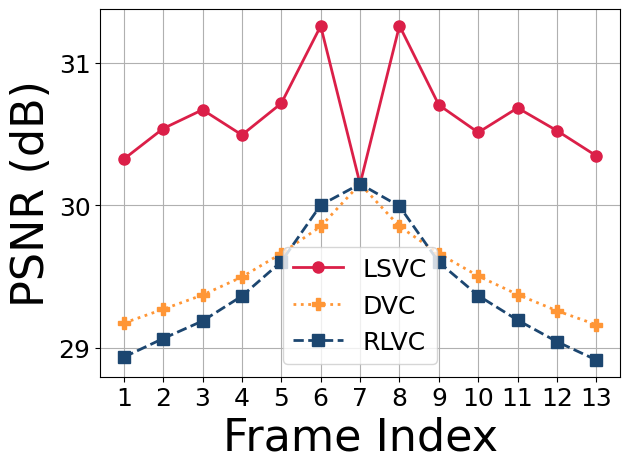

Source code (Python): (Note: this script raises an exception after producing the figure.)
#!/usr/bin/python

import numpy as np
import matplotlib
matplotlib.use('Agg')
import matplotlib.pyplot as plt
import os
lfsize = 18
labelsize = 24
labelsize_s,labelsize_b = 24,32
linewidth = 4
plt.rcParams['xtick.labelsize'] = 20
plt.rcParams['ytick.labelsize'] = 20
plt.rcParams["font.family"] = "Times New Roman"
colors = ['#DB1F48','#FF9636','#1C4670','#9D5FFB','#21B6A8','#D65780']
# colors = ['#D00C0E','#E09C1A','#08A720','#86A8E7','#9D5FFB','#D65780']
labels = ['LSVC','H.264','H.265','DVC','RLVC']
markers = ['o','P','s','>','D','^']
linestyles = ['solid','dotted','dashed','dashdot', (0, (3, 5, 1, 5, 1, 5))]


########################NETWORK IMPACT#####################
# FPS,Rebuffer,Latency
def get_mean_std_from(pos,filename):
	arr = [[[] for _ in range(4)] for _ in range(5)]
	with open(filename,'r') as f:
		count = 0
		for line in f.readlines():
			line = line.strip()
			line = line.split(' ')
			v = float(line[pos])
			i = (count%20)//4 # method
			j = (count%20)%4 # lambda value
			arr[i][j] += [v]
			count += 1
	arr = np.array(arr)
	arr.resize(5,4*len(arr[0][0]))
	avg = np.mean(arr,1)
	std = np.std(arr,1)
	return avg,std

def get_arr_from(pos,filename):
	arr = [[[] for _ in range(4)] for _ in range(5)]
	with open(filename,'r') as f:
		count = 0
		for line in f.readlines():
			line = line.strip()
			line = line.split(' ')
			v = float(line[pos])
			i = (count%20)//4 # method
			j = (count%20)%4 # lambda value
			arr[i][j] += [v]
			count += 1
	arr = np.array(arr)
	return arr

def line_plot(XX,YY,label,color,path,xlabel,ylabel,lbsize=labelsize_b,lfsize=labelsize_b-8,legloc='best',
				xticks=None,yticks=None,ncol=None, yerr=None,
				use_arrow=False,arrow_coord=(0.4,30)):
	fig, ax = plt.subplots()
	ax.grid(zorder=0)
	for i in range(len(XX)):
		xx,yy = XX[i],YY[i]
		if yerr is None:
			plt.plot(xx, yy, color = color[i], marker = markers[i], 
				linestyle = linestyles[i], label = label[i], 
				linewidth=2, markersize=8)
		else:
			plt.errorbar(xx, yy, yerr=yerr[i], color = color[i], 
				marker = markers[i], label = label[i], 
				linewidth=2, markersize=8)
	plt.xlabel(xlabel, fontsize = lbsize)
	plt.ylabel(ylabel, fontsize = lbsize)
	if xticks is not None:
		plt.xticks(xticks,fontsize=lfsize)
	if yticks is not None:
		plt.yticks(yticks,fontsize=lfsize)
	if use_arrow:
		ax.text(
		    arrow_coord[0], arrow_coord[1], "Better", ha="center", va="center", rotation=-45, size=lbsize-8,
		    bbox=dict(boxstyle="larrow,pad=0.3", fc="white", ec="black", lw=2))
	plt.tight_layout()
	if ncol!=0:
		if ncol is None:
			plt.legend(loc=legloc,fontsize = lfsize)
		else:
			plt.legend(loc=legloc,fontsize = lfsize,ncol=ncol)
	# plt.xlim((0.8,3.2))
	# plt.ylim((-40,90))
	plt.tight_layout()
	fig.savefig(path,bbox_inches='tight')
	plt.close()

def bar_plot(avg,std,label,path,color,ylabel,yticks=None):
	N = len(avg)
	ind = np.arange(N)  # the x locations for the groups
	width = 0.5       # the width of the bars
	fig, ax = plt.subplots()
	ax.grid(zorder=0)
	ax.set_axisbelow(True)
	hbar = ax.bar(ind, avg, width, color=color, \
		yerr=std, error_kw=dict(lw=1, capsize=1, capthick=1))
	ax.set_ylabel(ylabel, fontsize = labelsize)
	ax.set_xticks(ind,fontsize=labelsize)
	ax.set_xticklabels(label, fontsize = labelsize)
	ax.bar_label(hbar, fmt='%.2f', fontsize = labelsize)
	if yticks is not None:
		plt.yticks( yticks,fontsize=labelsize )
	xleft, xright = ax.get_xlim()
	ybottom, ytop = ax.get_ylim()
	ratio = 0.3
	ax.set_aspect(abs((xright-xleft)/(ybottom-ytop))*ratio)
	plt.tight_layout()
	fig.savefig(path,bbox_inches='tight')
	plt.close()

def hbar_plot(avg,std,label,path,color,xlabel):
	plt.rcdefaults()
	fig, (ax1,ax2) = plt.subplots(1,2,sharey=True)

	y_pos = np.arange(len(avg))
	width = 0.5
	hbars1 = ax1.barh(y_pos, avg, width, color=color, xerr=std, align='center', error_kw=dict(lw=1, capsize=1, capthick=1))
	hbars2 = ax2.barh(y_pos, avg, width, color=color, xerr=std, align='center', error_kw=dict(lw=1, capsize=1, capthick=1))
	
	ax1.set_xlim(0,200)
	ax2.set_xlim(450,500)

	# hide the spines between ax and ax2
	ax1.spines['right'].set_visible(False)
	ax2.spines['left'].set_visible(False)
	ax1.yaxis.tick_left()
	# ax1.tick_params(labelright='off')

	d = .015 # how big to make the diagonal lines in axes coordinates
	# arguments to pass plot, just so we don't keep repeating them
	kwargs = dict(transform=ax1.transAxes, color='r', clip_on=False)
	ax1.plot((1-d,1+d), (-d,+d), **kwargs)
	ax1.plot((1-d,1+d),(1-d,1+d), **kwargs)

	kwargs.update(transform=ax2.transAxes)  # switch to the bottom axes
	ax2.plot((-d,+d), (1-d,1+d), **kwargs)
	ax2.plot((-d,+d), (-d,+d), **kwargs)

	ax1.bar_label(hbars1, fmt='%.2f', fontsize = labelsize_b-8)
	ax2.bar_label(hbars2, fmt='%.2f', fontsize = labelsize_b-8)
	ax1.set_yticks(y_pos, labels=label, fontsize = labelsize_b)
	ax1.invert_yaxis()  

	ax1.set_xticks([])
	ax2.set_xticks([])

	plt.tight_layout()
	fig.text(0.55, 0, xlabel, ha='center', fontsize = labelsize_b-8)
	fig.savefig(path,bbox_inches='tight')


        
#######################ERROR PROP########################
eplabels = ['LSVC','DVC','RLVC'] # UVG,r=2048
frame_loc = [[i for i in range(1,14)] for _ in range(len(eplabels))]
DVC_error = [
[29.17373275756836, 29.27086639404297, 29.370689392089844, 29.497406005859375, 29.661972045898438, 29.852237701416016, 30.150089263916016, 29.852378845214844, 29.661556243896484, 29.503952026367188, 29.374088287353516, 29.260000228881836, 29.161962509155273],
[30.87851333618164, 30.991844177246094, 31.11360740661621, 31.27014923095703, 31.462120056152344, 31.68387794494629, 32.09651565551758, 31.678407669067383, 31.453895568847656, 31.26244354248047, 31.11084747314453, 30.96697235107422, 30.851476669311523],
[32.132972717285156, 32.243431091308594, 32.35715866088867, 32.50340270996094, 32.68071746826172, 32.86759948730469, 33.17623519897461, 32.866546630859375, 32.67479705810547, 32.504638671875, 32.3599967956543, 32.226200103759766, 32.11112594604492],
[32.98991012573242, 33.08746337890625, 33.17982864379883, 33.293479919433594, 33.42365646362305, 33.544105529785156, 33.5637092590332, 33.54086685180664, 33.418758392333984, 33.292877197265625, 33.18037414550781, 33.075035095214844, 32.984283447265625],
]
RLVC_error = [
[28.934640884399414, 29.0654354095459, 29.188518524169922, 29.363454818725586, 29.605087280273438, 30.001672744750977, 30.150089263916016, 29.993770599365234, 29.60120391845703, 29.366622924804688, 29.19466209411621, 29.043128967285156, 28.91464614868164],
[30.781314849853516, 30.918954849243164, 31.047901153564453, 31.23015785217285, 31.494022369384766, 31.950214385986328, 32.09651565551758, 31.95067596435547, 31.49615478515625, 31.236337661743164, 31.052120208740234, 30.89519691467285, 30.753807067871094],
[32.05003356933594, 32.206790924072266, 32.35562515258789, 32.55833435058594, 32.83184051513672, 33.269229888916016, 33.17623519897461, 33.277217864990234, 32.842647552490234, 32.578739166259766, 32.3740234375, 32.1959228515625, 32.042484283447266],
[32.94842529296875, 33.0999755859375, 33.23988723754883, 33.43804168701172, 33.688114166259766, 34.05646896362305, 33.5637092590332, 34.05782699584961, 33.69127655029297, 33.450496673583984, 33.25787353515625, 33.094661712646484, 32.95338439941406],
]
LSVC_error = [
[30.324174880981445, 30.538787841796875, 30.67068862915039, 30.49388313293457, 30.715848922729492, 31.25832176208496, 30.150089263916016, 31.260454177856445, 30.7042293548584, 30.511245727539062, 30.683881759643555, 30.523727416992188, 30.34703254699707],
[31.795574188232422, 32.01017379760742, 32.13482666015625, 32.016048431396484, 32.25210189819336, 32.848426818847656, 32.09651565551758, 32.85036849975586, 32.24248123168945, 32.039222717285156, 32.14407730102539, 31.9993953704834, 31.81879997253418],
[33.16758728027344, 33.39623260498047, 33.38203430175781, 33.413753509521484, 33.68014144897461, 34.21955108642578, 33.17623519897461, 34.22688674926758, 33.68741989135742, 33.44963455200195, 33.401241302490234, 33.39918518066406, 33.20851516723633],
[34.112457275390625, 34.34897232055664, 34.174808502197266, 34.358848571777344, 34.64569854736328, 35.04032516479492, 33.5637092590332, 35.05060958862305, 34.66664505004883, 34.40544891357422, 34.20201110839844, 34.366241455078125, 34.17375183105469],
]
ytick_list = [range(29,32),range(31,34),range(32,35),range(33,36)]
for i in range(4):
    PSNRs = [LSVC_error[i],DVC_error[i],RLVC_error[i]]
    ylabel = 'PSNR (dB)' if i==0 else ''
    legloc = 'lower center' if i==0 else 'best'
    line_plot(frame_loc,PSNRs,eplabels,colors,
            f'/home/bo/Dropbox/Research/SIGCOMM22/images/error_prop_{i}.eps',
            'Frame Index',ylabel,xticks=range(1,14),yticks=ytick_list[i],
            lfsize=lfsize,legloc=legloc)

Ubpps = [[0.12,0.18,0.266,0.37],
		[0.12,0.20,0.33,0.54],
		[0.14,0.24,0.40,0.67],
		[0.08,0.12,0.19,0.27],
		[0.06,0.11,0.164,0.24],
		]
UPSNRs = [[30.63,32.17,33.52,34.39],
		[30.58,32.26,33.75,34.97],
		[31.53,33.05,34.33,35.36],
		[29.52,31.30,32.52,33.28],
		[29.42,31.30,32.60,33.42],
		]
Ubpps = np.array(Ubpps)
UPSNRs = np.array(UPSNRs)
line_plot(Ubpps,UPSNRs,labels,colors,
		'/home/bo/Dropbox/Research/SIGCOMM22/images/rate-distortion-UVG.eps',
		'bpp','PSNR (dB)',use_arrow=True,arrow_coord=(0.1,34),
		xticks=[.2,.4,.6],yticks=range(30,37))

line_plot(Ubpps[1:],UPSNRs[1:],labels[1:],colors[1:],
		'/home/bo/Dropbox/Research/SIGCOMM22/images/motivation0.eps',
		'bpp','PSNR (dB)',use_arrow=True,arrow_coord=(0.1,34),
		xticks=[.2,.4,.6],yticks=range(30,37))

Mbpps = [[0.14,0.21,0.30,0.41],
		[0.14,0.23,0.38,0.63],
		[0.16,0.26,0.43,0.76],
		[0.09,0.15,0.22,0.31],
		[0.08,0.14,0.20,0.28],
		]
MPSNRs = [[30.93,32.47,33.75,34.57],
		[30.71,32.42,33.95,35.23],
		[31.56,33.16,34.52,35.61],
		[29.98,31.72,32.96,33.73],
		[29.64,31.54,32.80,33.60],
		]

line_plot(Mbpps,MPSNRs,labels,colors,
		'/home/bo/Dropbox/Research/SIGCOMM22/images/rate-distortion-MCL.eps',
		'bpp','',
		xticks=[.2,.4,.6],yticks=range(30,37))

Xbpps = [[0.10,0.147,0.22,0.34],
		[0.10,0.17,0.32,0.60],
		[0.11,0.21,0.37,0.66],
		[0.06,0.10,0.16,0.24],
		[0.05,0.087,0.138,0.216],
		]
XPSNRs = [[31.84,33.24,34.51,35.40],
		[31.56,32.97,34.30,35.49],
		[32.45,33.83,35.01,35.96],
		[30.89,32.68,33.92,34.69],
		[30.75,32.51,33.71,34.48],
		]

line_plot(Xbpps,XPSNRs,labels,colors,
		'/home/bo/Dropbox/Research/SIGCOMM22/images/rate-distortion-Xiph.eps',
		'bpp','',
		xticks=[.2,.4,.6],yticks=range(31,37))

Hbpps = [[0.14,0.21,0.307,0.37],
		[0.14,0.24,0.40,0.66],
		[0.16,0.275,0.47,0.77],
		[0.09,0.15,0.22,0.32],
		[0.08,0.13,0.20,0.28],
		]
HPSNRs = [[29.75,31.28,32.39,33.05],
		[29.56,31.18,32.66,33.86],
		[30.50,32.01,33.28,34.24],
		[28.84,30.40,31.35,31.95],
		[28.48,30.29,31.37,32.04],
		]

line_plot(Hbpps,HPSNRs,labels,colors,
		'/home/bo/Dropbox/Research/SIGCOMM22/images/rate-distortion-HEVC.eps',
		'bpp','',
		xticks=[.2,.4,.6,.8],yticks=range(30,35))

def groupedbar(data_mean,data_std,ylabel,path,yticks=None,envs = ['WiFi', 'Lossy WiFi'],
				methods = ['LSVC','H.264','H.265','DVC','RLVC'],use_barlabel=False):
	fig = plt.figure()
	ax = fig.add_subplot(111)
	num_methods = data_mean.shape[1]
	num_env = data_mean.shape[0]
	center_index = np.arange(1, num_env + 1)
	colors = ['lightcoral', 'orange', 'yellow', 'palegreen', 'lightskyblue']
	# colors = ['coral', 'orange', 'green', 'cyan', 'blue']

	ax.grid()
	ax.spines['bottom'].set_linewidth(3)
	ax.spines['top'].set_linewidth(3)
	ax.spines['left'].set_linewidth(3)
	ax.spines['right'].set_linewidth(3)
	plt.xticks(np.linspace(1, 2, 2), envs, size=labelsize)
	ax.set_ylabel(ylabel, size=labelsize)
	if yticks is not None:
		plt.yticks(yticks,fontsize=lfsize)
	hatches = ['/', '-', 'O', '|', '\\']

	for i in range(num_methods):
	    x_index = center_index + (i - (num_methods - 1) / 2) * 0.16
	    hbar=plt.bar(x_index, data_mean[:, i], width=0.15, linewidth=2,
	            color=colors[i], label=methods[i], hatch=hatches[i], edgecolor='k')
	    plt.errorbar(x=x_index, y=data_mean[:, i],
	                 yerr=data_std[:, i], fmt='k.', elinewidth=3)
	    if use_barlabel:
	    	ax.bar_label(hbar, fmt='%.2f', fontsize = labelsize_b-16, rotation='vertical')
	

	plt.legend(bbox_to_anchor=(0.46, 1.28), fancybox=True,
	           loc='upper center', ncol=3, fontsize=20)
	fig.savefig(path, bbox_inches='tight')
	plt.close()


########################HARDWARE IMPACT#####################
# RTX2080,RTX2070
# all hardware in same plot: x(HW),y(speed)

# GTX1080 performance
# encoder only
# encoding speed
fps_avg_list = []
fps_std_list = []
with open('1080_speed.log','r') as f:
	count = 0
	fps_arr = []
	for idx,line in enumerate(f.readlines()):
		line = line.strip()
		line = line.split(' ')
		fps_arr += [float(line[3])]
		if idx%4==3:
			fps_arr = np.array(fps_arr)
			fps_avg,fps_std = np.mean(fps_arr),np.std(fps_arr)
			fps_avg_list.append(fps_avg)
			fps_std_list.append(fps_std)
			fps_arr = []

hbar_plot(fps_avg_list[1:],fps_std_list[1:],labels[1:],
		'/home/bo/Dropbox/Research/SIGCOMM22/images/motivation1.eps',
		'#4f646f','FPS')

with open('cpu_speed.log','r') as f:
	count = 0
	fps_arr = []
	for idx,line in enumerate(f.readlines()):
		line = line.strip()
		line = line.split(' ')
		fps_arr += [float(line[3])]
		if idx%4==3:
			fps_arr = np.array(fps_arr)
			fps_avg,fps_std = np.mean(fps_arr),np.std(fps_arr)
			fps_avg_list.append(fps_avg)
			fps_std_list.append(fps_std)
			fps_arr = []

fps_avg_arr = np.array(fps_avg_list)
fps_std_arr = np.array(fps_std_list)
fps_avg_arr.resize(2,5)
fps_std_arr.resize(2,5)
selected = [0,3,4]
groupedbar(fps_avg_arr[:,selected],fps_std_arr[:,selected],'FPS', 
	'/home/bo/Dropbox/Research/SIGCOMM22/images/speed.eps',yticks=[10,20,30],
	envs = ['GTX 1080', 'Intel i9'], methods = ['LSVC','DVC','RLVC'],use_barlabel=True)


# NET 1
ytick_list = [range(30,36),range(30,36),range(31,36),range(29,34)]
fps_arr = get_arr_from(3,'live_client.log')
fps_arr = np.mean(fps_arr,2)

k = 0
for psnr,bpp,yc in [(UPSNRs,Ubpps,True),(MPSNRs,Mbpps,False),(XPSNRs,Xbpps,False),(HPSNRs,Hbpps,False)]:
	throughput = np.array(bpp)/fps_arr
	# used to compute throughput
	line_plot(throughput,psnr,labels,colors,
		f'/home/bo/Dropbox/Research/SIGCOMM22/images/bpep-distortion_{k}.eps',
		'Bit-level Throughput','PSNR (dB)' if yc else '',use_arrow=yc,arrow_coord=(0.005,34),
		xticks=[.01,.02],yticks=ytick_list[k])
	k += 1

fps_avg1,fps_std1 = get_mean_std_from(3,'live_client.log')
rbf_avg1,rbf_std1 = get_mean_std_from(4,'live_server.log')
lat_avg1,lat_std1 = get_mean_std_from(5,'live_server.log')

# NET 2
fps_arr = get_arr_from(3,'lossy_client.log')
fps_arr = np.mean(fps_arr,2)

k = 0
for psnr,bpp,yc in [(UPSNRs,Ubpps,True),(MPSNRs,Mbpps,False),(XPSNRs,Xbpps,False),(HPSNRs,Hbpps,False)]:
	throughput = np.array(bpp)/fps_arr
	# used to compute throughput
	line_plot(throughput,psnr,labels,colors,
		f'/home/bo/Dropbox/Research/SIGCOMM22/images/bpep-distortion_lossy_{k}.eps',
		'Bit-level Throughput','PSNR (dB)' if yc else '',use_arrow=yc,arrow_coord=(0.005,34),
		xticks=[.01,.02],yticks=ytick_list[k])
	k += 1

fps_avg2,fps_std2 = get_mean_std_from(3,'lossy_client.log')
rbf_avg2,rbf_std2 = get_mean_std_from(4,'lossy_server.log')
lat_avg2,lat_std2 = get_mean_std_from(5,'lossy_server.log')

fps_avg = np.stack((fps_avg1,fps_avg2))
fps_std = np.stack((fps_std1,fps_std2))
rbf_avg = np.stack((rbf_avg1,rbf_avg2))
rbf_std = np.stack((rbf_std1,rbf_std2))
lat_avg = np.stack((lat_avg1,lat_avg2))
lat_std = np.stack((lat_std1,lat_std2))

groupedbar(fps_avg,fps_std,'FPS', 
	'/home/bo/Dropbox/Research/SIGCOMM22/images/framerate.eps',
	yticks=[0,10,20,30])
groupedbar(rbf_avg,rbf_std,'', 
	'/home/bo/Dropbox/Research/SIGCOMM22/images/rebufferrate.eps',
	yticks=[0,.1,.2,.3])
groupedbar(lat_avg,lat_std,'Second', 
	'/home/bo/Dropbox/Research/SIGCOMM22/images/latency.eps',
	yticks=[0,1,2,3,4])
########################ABLATION####################################
# UVG
ab_labels = ['LSVC','w/o TSE','Linear','One-hop']
bpps = [[0.12,0.18,0.266,0.37],
		[0.12,0.20,0.30,0.41],
        [0.10,0.15,0.23,0.33],
		[0.11,0.17,0.27,0.41],
		]
PSNRs = [[30.63,32.17,33.52,34.39],
		[29.83,31.25,32.74,34.05],
        [29.33,31.15,32.59,33.65],
		[29.77,31.62,32.99,33.92],
		]
line_plot(bpps,PSNRs,ab_labels,colors,
		'/home/bo/Dropbox/Research/SIGCOMM22/images/ablation_e.eps',
		'bpp','PSNR (dB)',use_arrow=True,arrow_coord=(0.15,33),
		xticks=[.1,.2,.3,.4],yticks=range(30,35))

# speed
fps_avg_list = []
fps_std_list = []
with open('ablation.log','r') as f:
	count = 0
	fps_arr = []
	for idx,line in enumerate(f.readlines()):
		line = line.strip()
		line = line.split(' ')
		fps_arr += [float(line[3])]
		if idx%4==3:
			fps_arr = np.array(fps_arr)
			fps_avg,fps_std = np.mean(fps_arr),np.std(fps_arr)
			fps_avg_list.append(fps_avg)
			fps_std_list.append(fps_std)
			fps_arr = []
ab_labels = ['LSVC','w/o TSE','Linear','One-hop']
bar_plot(fps_avg_list,fps_std_list,ab_labels,
		'/home/bo/Dropbox/Research/SIGCOMM22/images/ablation_s.eps',
		'#4f646f','FPS',yticks=range(0,40,10))

######################SCALABILITY##########################
# motivation show duration
scalability_labels = ['LSVC','DVC','RLVC']
# read
fps_avg_list = []
fps_std_list = []
gpu_avg_list = []
gpu_std_list = []
with open('scalability.log','r') as f:
	count = 0
	fps_arr = []
	gpu_arr = []
	for idx,line in enumerate(f.readlines()):
		line = line.strip()
		line = line.split(' ')
		fps_arr += [float(line[3])]
		gpu_arr += [float(line[6])]
		if idx%4==3:
			fps_arr = np.array(fps_arr)
			gpu_arr = np.array(gpu_arr)/8117
			fps_avg,fps_std = np.mean(fps_arr),np.std(fps_arr)
			gpu_avg,gpu_std = np.mean(gpu_arr),np.std(gpu_arr)
			fps_avg_list.append(fps_avg)
			fps_std_list.append(fps_std)
			gpu_avg_list.append(gpu_avg)
			gpu_std_list.append(gpu_std)
			fps_arr = []
			gpu_arr = []

fps_avg_list = np.array(fps_avg_list)
fps_avg_list.resize(len(scalability_labels),30)
fps_std_list = np.array(fps_std_list)
fps_std_list.resize(len(scalability_labels),30)
gpu_avg_list = np.array(gpu_avg_list)
gpu_avg_list.resize(len(scalability_labels),30)
gpu_std_list = np.array(gpu_std_list)
gpu_std_list.resize(len(scalability_labels),30)

show_indices = [0,1,5,13,29] # 1,2,6,14,30
GOP_size = [[(i+1)*2+1 for i in show_indices] for _ in range(len(scalability_labels))]
line_plot(GOP_size,fps_avg_list[:,show_indices],scalability_labels,colors,
		'/home/bo/Dropbox/Research/SIGCOMM22/images/scalability_fps.eps',
		'GOP Size','FPS',yerr=fps_std_list[:,show_indices],ncol=0,
		yticks=range(10,50,10),xticks=range(0,61,10))
line_plot(GOP_size,gpu_avg_list[:,show_indices],scalability_labels,colors,
		'/home/bo/Dropbox/Research/SIGCOMM22/images/scalability_gpu.eps',
		'GOP Size','GPU Usage (%)',xticks=range(0,61,10),yticks=[.2,.3,.4,.5],
		yerr=gpu_std_list[:,show_indices])

SPSNRs = [
[30.91,32.62,33.89,34.57],
[30.94,32.58,33.87,34.60],
[30.63,32.17,33.52,34.39],
[30.17,31.72,33.12,34.07],
[29.72,31.29,32.74,33.76],
]
Sbpps = [
[0.23,0.36,0.54,0.74],
[0.21,0.30,0.44,0.61],
[0.12,0.18,0.266,0.37],
[0.11,0.16,0.22,0.31],
[0.10,0.15,0.21,0.30],
]
sc_labels = ['GOP=3','GOP=5','GOP=13','GOP=29','GOP=61']
line_plot(Sbpps,SPSNRs,sc_labels,colors,
		'/home/bo/Dropbox/Research/SIGCOMM22/images/scalability_e.eps',
		'bpp','PSNR (dB)',use_arrow=True,arrow_coord=(0.15,34),
		xticks=[0.1,0.2,.3,.4,.5,.6,.7],yticks=range(30,35))

# motiv
show_indices = range(30)
GOP_size = [[(i+1)*2+1 for i in show_indices] for _ in range(2)]
line_plot(GOP_size,gpu_avg_list[1:,show_indices],scalability_labels[1:],colors[1:],
		'/home/bo/Dropbox/Research/SIGCOMM22/images/motivation2.eps',
		'GOP Size','GPU Usage (%)',xticks=range(0,61,10),yticks=[.21,.22,.23,.24])
show_indices = range(30)#[0,1,5,13,29]
GOP_size = [[(i+1)*2+1 for i in show_indices] for _ in range(3)]
total_time = 1/fps_avg_list[:,show_indices]*(1+np.array(show_indices))
line_plot(GOP_size,total_time,scalability_labels,colors,
		'/home/bo/Dropbox/Research/SIGCOMM22/images/motivation3.eps',
		'GOP Size','Second',xticks=range(0,61,10),yticks=[0,.5,1,1.5])
